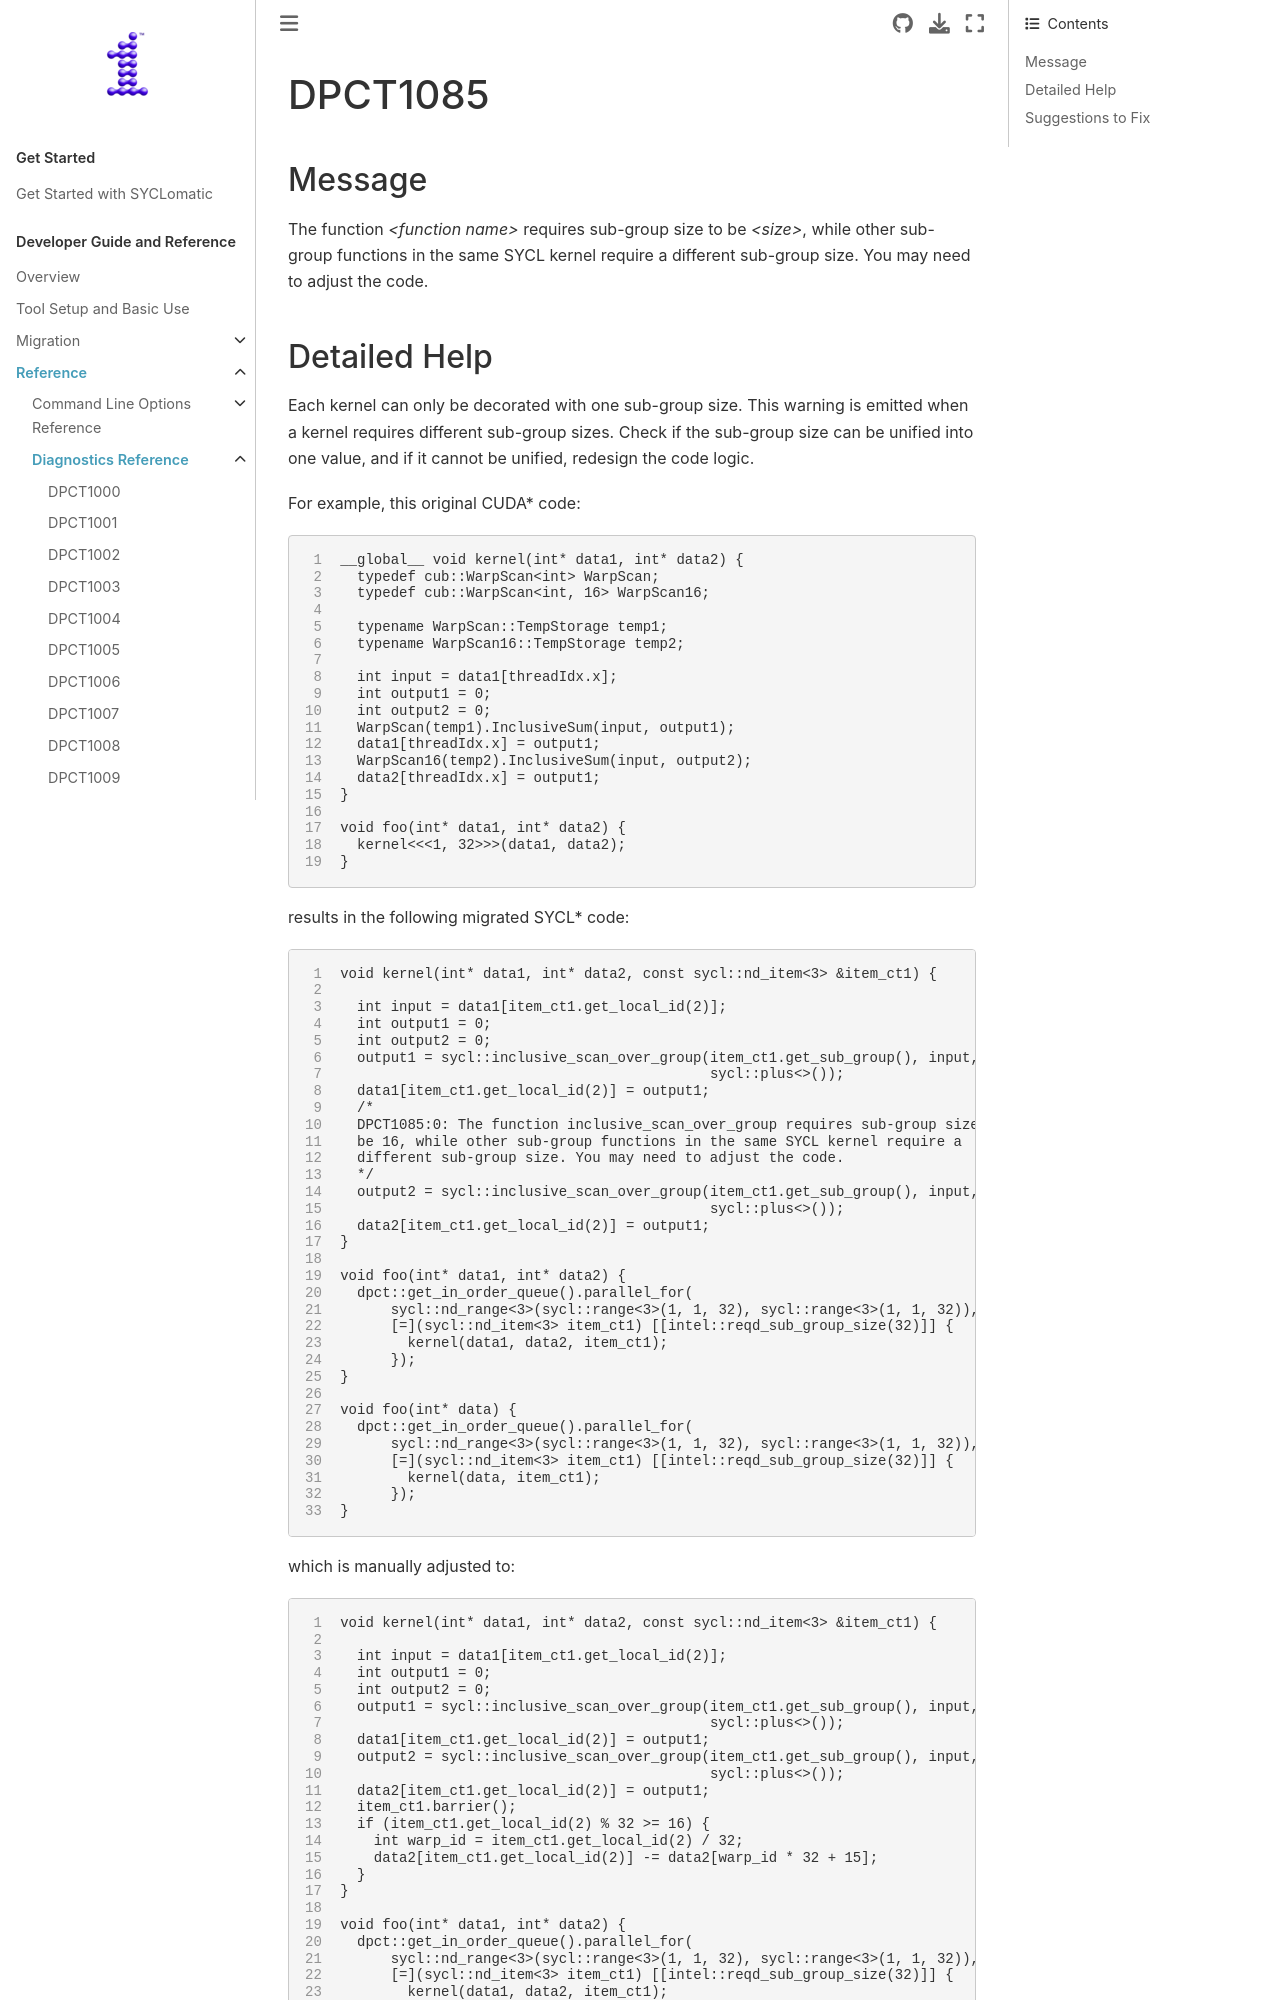

repository: oneapi-src/SYCLomatic · page: dev_guide/reference/diagnostic_ref/dpct1085.html · generator: sphinx

.. _DPCT1085:

DPCT1085
========

Message
-------

.. _msg-1085-start:

The function *<function name>* requires sub-group size to be *<size>*, while
other sub-group functions in the same SYCL kernel require a different sub-group
size. You may need to adjust the code.

.. _msg-1085-end:
